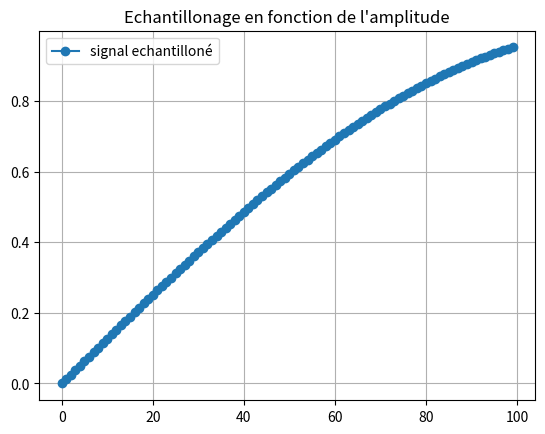

Write Python code to recreate this figure.
import random as rand

import numpy as np #importation de numpy
import matplotlib.pyplot as plt

F=2 #assigniation d'un variable F a valeur 2
T=np.linspace(0.0,0.1,100) #Assigniation de la variable T avec le module numpy pour creer un espace de ligne compris entre 0 et 1001 avec un pas de 1  

X1=np.sin(F*np.pi*2*T) #Assigniation de la varibale X1 avec le module numpy pour creer une sinusoide avec la varibale F la valeurs pi du module numpy et la variable T 

# Bx1= [i+rand.randint(-6,7)/10 for i in X1]

# q=0.5 # pas de quantification 

# X1q = q*np.round(X1/q) # signal quantifié 

# E=X1-X1q #ereur de quantification 

Te=0.02

Fe = F*2

Xech=np.sin(F*np.pi*2*T)

#3)

# F2=2 #assigniation d'un variable F a valeur 2

# T2=np.linspace(0.2,1,1001) #Assigniation de la variable T avec le module numpy pour creer un espace de ligne compris entre 0 et 1001 avec un pas de 1

# X2=np.sin(F2*np.pi*2*T2)#Assigniation de la varibale X1 avec le module numpy pour creer une sinusoide avec la varibale F la valeurs pi du module numpy et la variable T 

#4) 
# X3=X1+X2 #Addition des deux courbes X1 et X2
#2)3) 

# plt.plot(X1 , marker='o', color='tab:purple', label='X1') #Affichage de la courbe X1
# plt.plot(Bx1, color='tab:purple', label='Bruit de X1')
# plt.plot(X1q, color='tab:red', label='Signal quantifié')
# plt.plot(E, color='tab:cyan', label='Erreur de quantification')
plt.plot(Xech, marker='o', color='tab:blue', label='signal echantilloné')


# plt.plot(X2, marker='o', color='r', label='X2') #Afffichage de la courbe X2
# plt.plot(X3, marker='o', color='y', label='X3') #Afffichage de la courbe X3
# plt.plot(F)# Y=2 car valeurs de F=2
# plt.xlabel("Secondes") #Axes x =Secondes
# plt.ylabel('Amplitude')#Axes y= Amplitude
plt.title("Echantillonage en fonction de l'amplitude") #Titre du graphe
plt.legend() #Affiche la legende
plt.grid() #affichage de la grille
plt.show() #Afficher le plot
plt.close() #Fermer le plot
